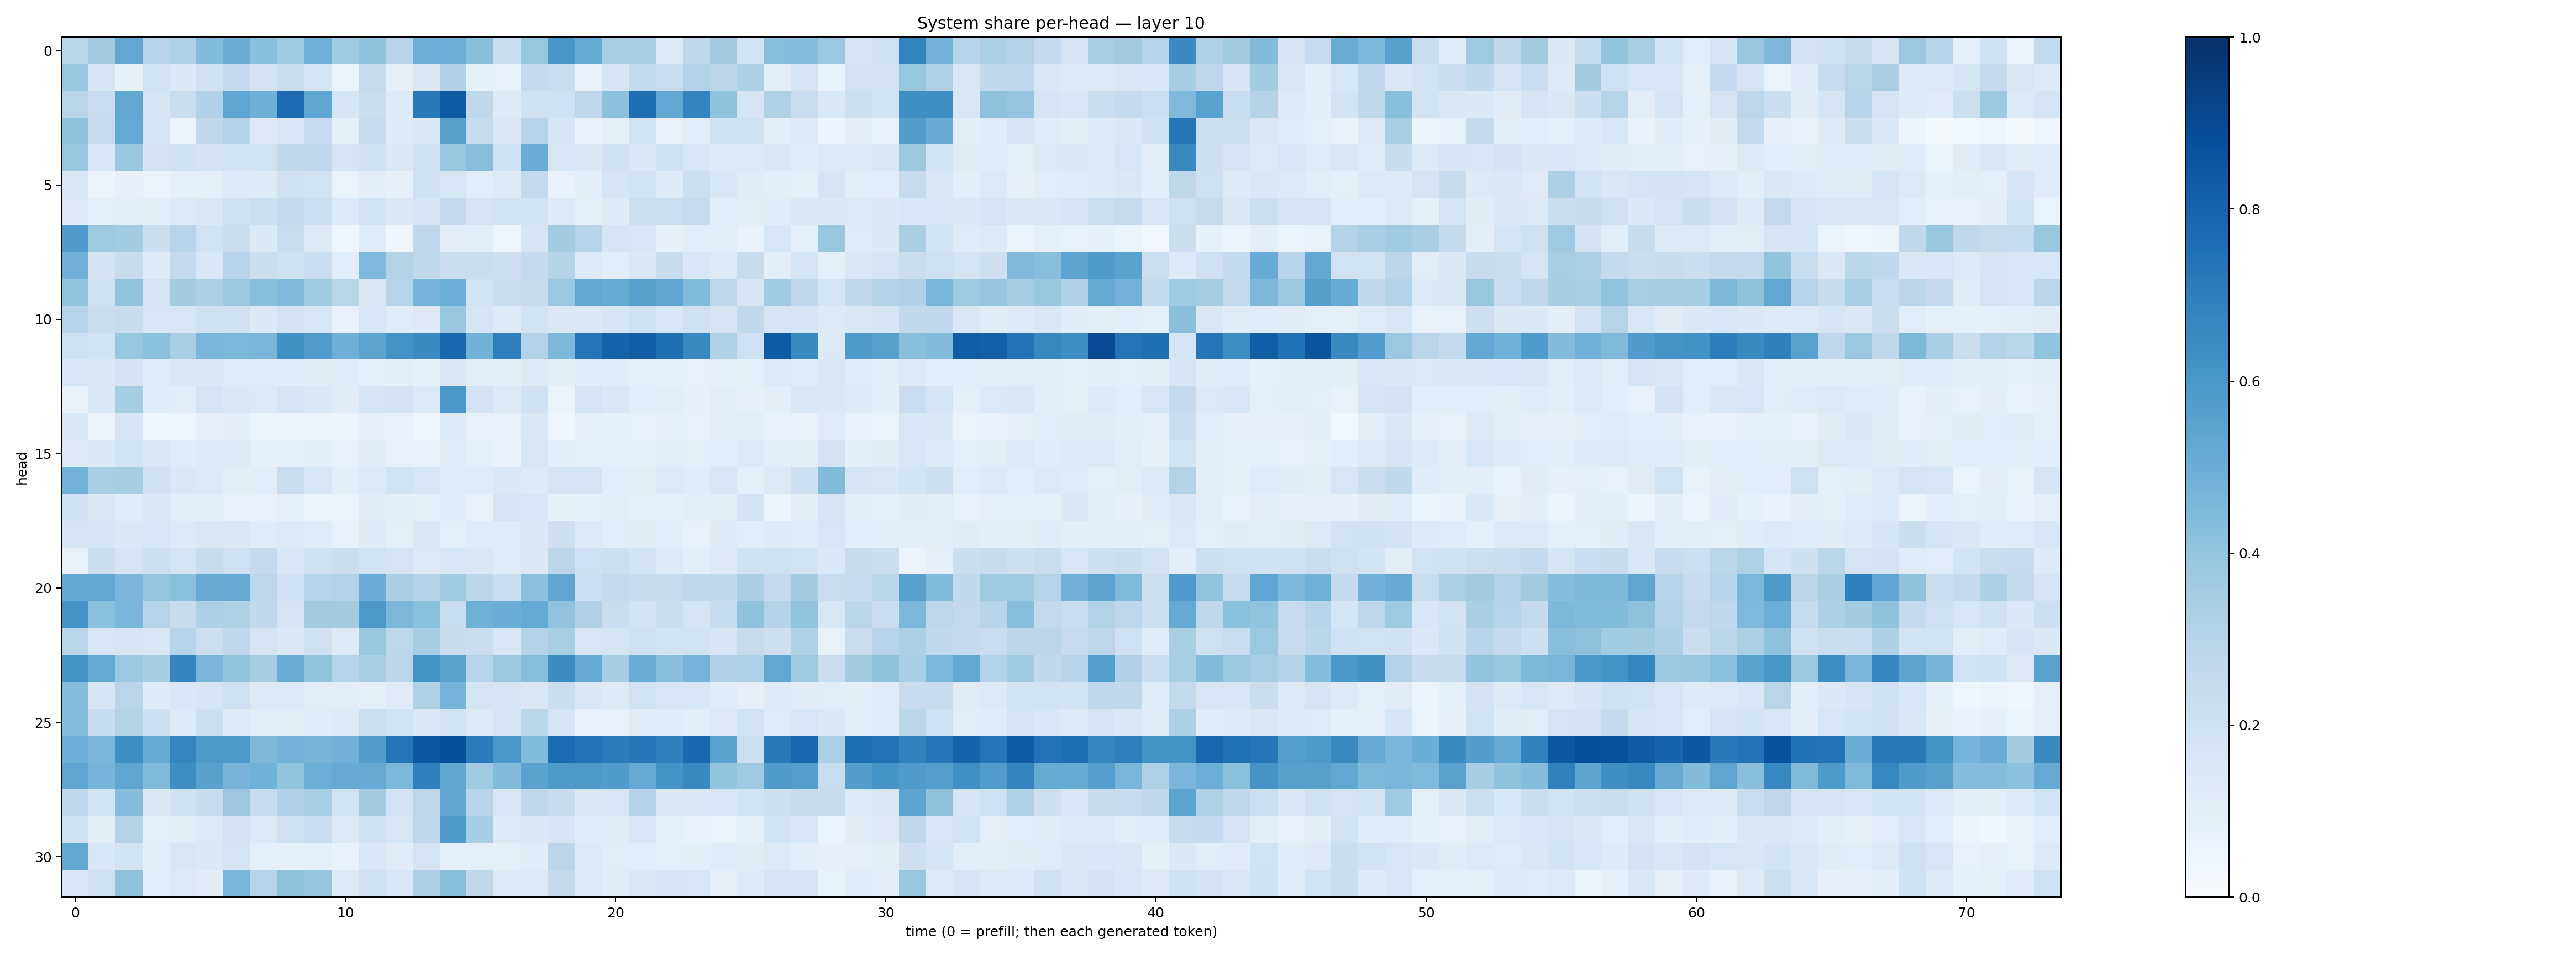

Source data for this figure (header and first rows):
0.28661117, 0.362925, 0.53002554, 0.2963996, 0.3220946, 0.44333476, 0.5036748, 0.42358875, 0.36800727, 0.49082795, 0.36557236, 0.40712002, 0.29419515, 0.49321228, 0.49655262, 0.42488214, 0.23366404, 0.39374065, 0.6036868, 0.51753396, 0.34373215, 0.34659985, 0.12979266, 0.26769373
0.3861, 0.1684, 0.08165, 0.1926, 0.1372, 0.1989, 0.2518, 0.1809, 0.2311, 0.1733, 0.05431, 0.2445, 0.0807, 0.1453, 0.3197, 0.08274, 0.07112, 0.2533, 0.2335, 0.07449, 0.1714, 0.2607, 0.2342, 0.3094
0.2924, 0.2275, 0.5288, 0.1699, 0.2335, 0.3168, 0.5375, 0.4945, 0.7687, 0.536, 0.1649, 0.2254, 0.1244, 0.7186, 0.8322, 0.2717, 0.1214, 0.2026, 0.2022, 0.2766, 0.4158, 0.7609, 0.5288, 0.6736
0.407, 0.2423, 0.5206, 0.1719, 0.05789, 0.2721, 0.306, 0.1278, 0.159, 0.2471, 0.08599, 0.2476, 0.1211, 0.1406, 0.5617, 0.2393, 0.1409, 0.2965, 0.1659, 0.06658, 0.08844, 0.191, 0.07758, 0.1089
0.389, 0.1543, 0.3897, 0.1808, 0.1961, 0.1804, 0.1933, 0.1934, 0.2623, 0.276, 0.1788, 0.2004, 0.1439, 0.2057, 0.3927, 0.4275, 0.2009, 0.5042, 0.1619, 0.1418, 0.2018, 0.1423, 0.206, 0.1585
0.1437, 0.05817, 0.08092, 0.06482, 0.08588, 0.09097, 0.1345, 0.124, 0.2036, 0.1937, 0.06436, 0.09396, 0.08094, 0.201, 0.1608, 0.1078, 0.1251, 0.2606, 0.06686, 0.1011, 0.1649, 0.1913, 0.1226, 0.2157
0.1304, 0.08704, 0.09518, 0.1039, 0.1348, 0.1423, 0.1961, 0.2158, 0.2524, 0.2158, 0.1365, 0.1865, 0.1456, 0.1658, 0.2502, 0.1721, 0.1924, 0.1931, 0.1266, 0.08595, 0.1222, 0.217, 0.2157, 0.2485
0.5797, 0.3731, 0.3569, 0.2214, 0.294, 0.1887, 0.2202, 0.1398, 0.2276, 0.128, 0.04634, 0.12, 0.04424, 0.2686, 0.1019, 0.1044, 0.04966, 0.1651, 0.3565, 0.2984, 0.1661, 0.16, 0.07963, 0.1084
0.4834, 0.1823, 0.241, 0.1222, 0.26, 0.1529, 0.2962, 0.2251, 0.2018, 0.2287, 0.108, 0.4529, 0.3104, 0.2719, 0.2208, 0.2242, 0.213, 0.2563, 0.305, 0.1352, 0.1073, 0.1419, 0.2393, 0.1536
0.4021, 0.2086, 0.4036, 0.1779, 0.3575, 0.3273, 0.3798, 0.4238, 0.4469, 0.3695, 0.2866, 0.1457, 0.2996, 0.4763, 0.4969, 0.1933, 0.2229, 0.2362, 0.38, 0.5294, 0.5175, 0.5618, 0.5378, 0.4447
0.3038, 0.2204, 0.2373, 0.1564, 0.1576, 0.2076, 0.2091, 0.1406, 0.1821, 0.158, 0.07627, 0.16, 0.1164, 0.1302, 0.3865, 0.1701, 0.1309, 0.19, 0.1433, 0.1475, 0.1662, 0.2064, 0.1597, 0.2059
0.2087, 0.1862, 0.3915, 0.4192, 0.3419, 0.4637, 0.4599, 0.4614, 0.6273, 0.5775, 0.4958, 0.5442, 0.6174, 0.6516, 0.7782, 0.4848, 0.6945, 0.3097, 0.4569, 0.7364, 0.8082, 0.8261, 0.7579, 0.6538
0.1583, 0.1477, 0.1805, 0.1168, 0.1432, 0.1382, 0.1196, 0.1185, 0.1173, 0.1129, 0.1199, 0.09025, 0.1007, 0.08502, 0.1382, 0.1053, 0.09661, 0.1243, 0.09796, 0.1211, 0.1169, 0.08633, 0.08408, 0.07188
0.07014, 0.1392, 0.3547, 0.116, 0.1047, 0.1762, 0.1397, 0.1328, 0.1793, 0.1367, 0.1102, 0.168, 0.1817, 0.1351, 0.5992, 0.1816, 0.1306, 0.2008, 0.06384, 0.1795, 0.1464, 0.1055, 0.1043, 0.07896
0.14, 0.0547, 0.1643, 0.0502, 0.04866, 0.0805, 0.09733, 0.05459, 0.05124, 0.0641, 0.05579, 0.08026, 0.06682, 0.03985, 0.13, 0.07737, 0.07319, 0.1519, 0.03939, 0.08276, 0.08379, 0.07292, 0.08321, 0.07123
0.1262, 0.1384, 0.193, 0.1488, 0.1158, 0.1213, 0.1255, 0.08439, 0.08739, 0.09471, 0.07553, 0.1123, 0.07646, 0.07285, 0.1169, 0.08775, 0.06909, 0.1519, 0.09975, 0.08885, 0.0933, 0.08416, 0.0979, 0.08726
0.4787, 0.3456, 0.3552, 0.1991, 0.142, 0.1309, 0.09728, 0.1074, 0.2314, 0.156, 0.09933, 0.1362, 0.1949, 0.1612, 0.1173, 0.1195, 0.1406, 0.1233, 0.1717, 0.1774, 0.1089, 0.09412, 0.13, 0.115
0.2013, 0.1414, 0.1141, 0.1416, 0.0971, 0.09544, 0.07229, 0.07046, 0.08627, 0.06532, 0.06339, 0.1116, 0.09388, 0.08872, 0.1146, 0.07076, 0.1692, 0.153, 0.08344, 0.08765, 0.09792, 0.0834, 0.08328, 0.09547
0.179, 0.1645, 0.1429, 0.1625, 0.1343, 0.1424, 0.1434, 0.1148, 0.1279, 0.12, 0.07754, 0.123, 0.09143, 0.1368, 0.08756, 0.1195, 0.12, 0.1391, 0.2125, 0.1349, 0.107, 0.1112, 0.1063, 0.07799
0.07446, 0.2244, 0.172, 0.2157, 0.1724, 0.2421, 0.2042, 0.2537, 0.1575, 0.1957, 0.2235, 0.1896, 0.1763, 0.1302, 0.1562, 0.1443, 0.121, 0.1392, 0.2842, 0.2102, 0.2173, 0.1828, 0.1265, 0.09804
0.5236, 0.5235, 0.4625, 0.3961, 0.4195, 0.5135, 0.5126, 0.278, 0.2094, 0.298, 0.3155, 0.5008, 0.3381, 0.3053, 0.3668, 0.2815, 0.2265, 0.4167, 0.5325, 0.2138, 0.2515, 0.2384, 0.2443, 0.271
0.6105, 0.4193, 0.4645, 0.301, 0.2356, 0.3277, 0.3237, 0.264, 0.1751, 0.3629, 0.3564, 0.5913, 0.4599, 0.4207, 0.233, 0.4888, 0.503, 0.5194, 0.4027, 0.3181, 0.2297, 0.1834, 0.224, 0.1737
0.2925, 0.1597, 0.1647, 0.1551, 0.301, 0.2182, 0.274, 0.1759, 0.1439, 0.2104, 0.1322, 0.3882, 0.2791, 0.3505, 0.2361, 0.2228, 0.1572, 0.3075, 0.343, 0.1624, 0.1773, 0.2086, 0.1869, 0.1876
0.6181, 0.5211, 0.3791, 0.3538, 0.6728, 0.4668, 0.3986, 0.3513, 0.5013, 0.4008, 0.3006, 0.3465, 0.2819, 0.6179, 0.5539, 0.304, 0.38, 0.4269, 0.6413, 0.5117, 0.3502, 0.5004, 0.4277, 0.4727
0.436, 0.1643, 0.2903, 0.1249, 0.1536, 0.1654, 0.2037, 0.129, 0.1356, 0.1052, 0.1021, 0.08887, 0.1204, 0.3227, 0.4764, 0.1765, 0.1687, 0.152, 0.2243, 0.1439, 0.1217, 0.1918, 0.1574, 0.1562
0.431, 0.2498, 0.3129, 0.216, 0.1344, 0.2168, 0.1323, 0.1037, 0.101, 0.1143, 0.1239, 0.2182, 0.1861, 0.1384, 0.1892, 0.132, 0.1644, 0.2867, 0.1693, 0.07762, 0.07365, 0.1177, 0.1147, 0.1005
0.4979, 0.4638, 0.6357, 0.5159, 0.6689, 0.5924, 0.5911, 0.4552, 0.477, 0.4707, 0.4825, 0.5714, 0.7346, 0.8491, 0.8771, 0.7059, 0.5987, 0.4451, 0.769, 0.7393, 0.7062, 0.7233, 0.6912, 0.7799
0.5357, 0.4745, 0.5356, 0.4424, 0.6395, 0.5548, 0.4715, 0.4855, 0.4005, 0.4988, 0.5151, 0.515, 0.46, 0.6898, 0.5333, 0.368, 0.4393, 0.5528, 0.5872, 0.5962, 0.5823, 0.5229, 0.6163, 0.66
0.271, 0.1853, 0.4319, 0.1467, 0.1999, 0.2351, 0.3806, 0.2464, 0.3187, 0.3472, 0.1877, 0.3578, 0.184, 0.2796, 0.5314, 0.2968, 0.1606, 0.272, 0.2383, 0.1495, 0.1631, 0.307, 0.1454, 0.1416
0.201, 0.1011, 0.3049, 0.08771, 0.1046, 0.1257, 0.1831, 0.1337, 0.2103, 0.2323, 0.1254, 0.2006, 0.1561, 0.2778, 0.5847, 0.3542, 0.1285, 0.1472, 0.1717, 0.1152, 0.1112, 0.1623, 0.08906, 0.0757
0.5304, 0.1533, 0.1857, 0.09981, 0.1518, 0.1398, 0.1796, 0.09262, 0.08314, 0.09359, 0.06908, 0.1547, 0.1126, 0.1746, 0.09334, 0.08842, 0.08858, 0.1161, 0.2814, 0.122, 0.1051, 0.1058, 0.09017, 0.09992
0.153, 0.2035, 0.4074, 0.1087, 0.1298, 0.1141, 0.4632, 0.2941, 0.4124, 0.3962, 0.1336, 0.21, 0.1562, 0.3267, 0.4225, 0.2733, 0.1327, 0.1263, 0.2522, 0.1367, 0.1097, 0.1407, 0.166, 0.1585
